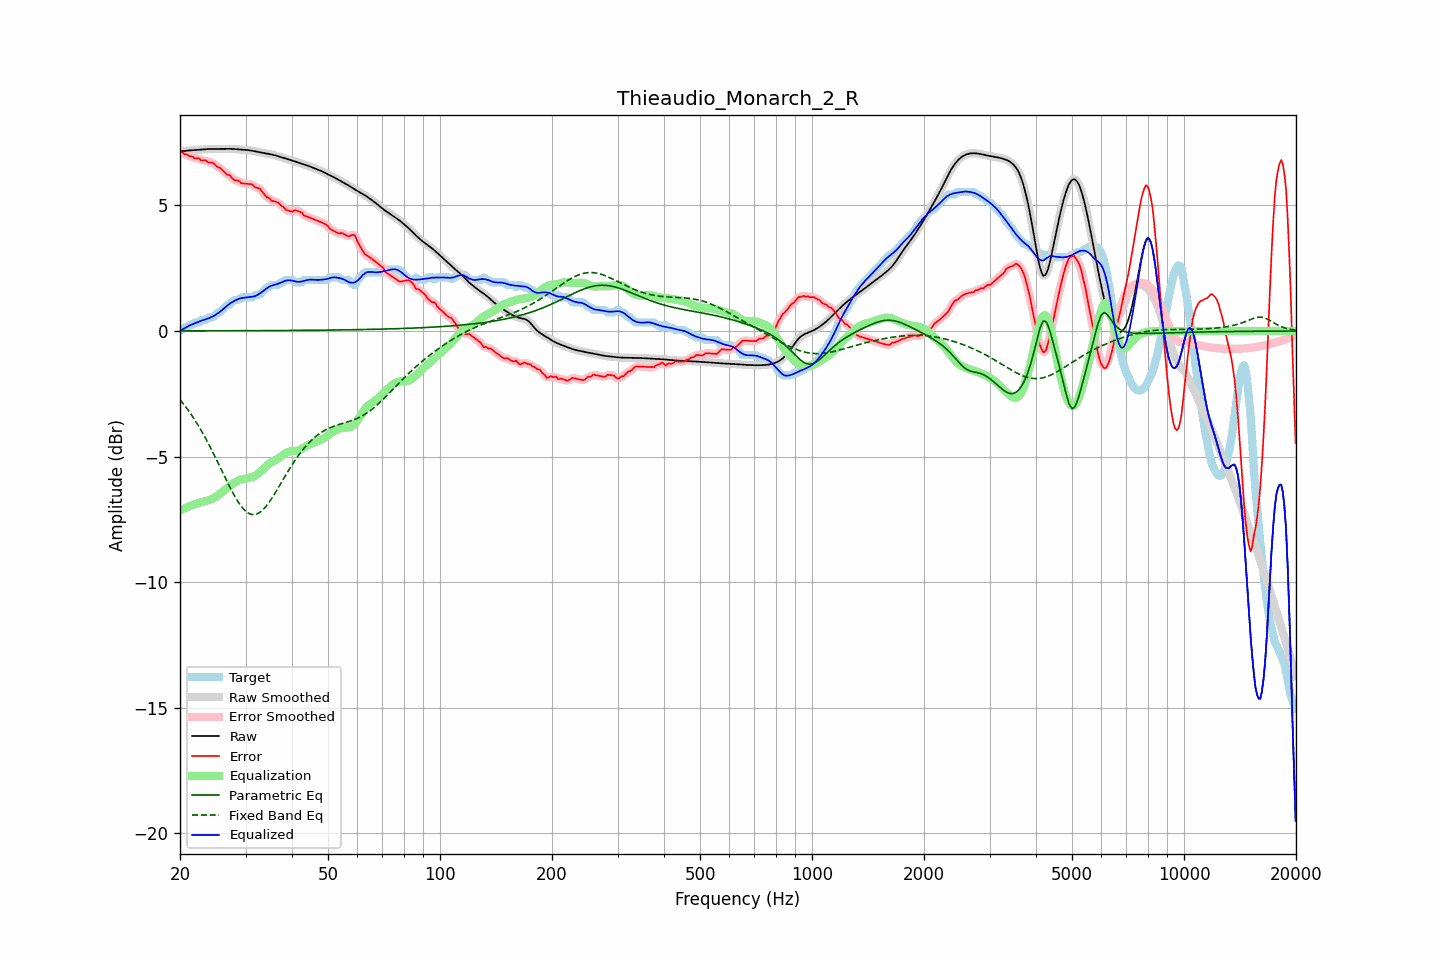

Values plotted in this chart, from the file beside it:
frequency, raw, error, smoothed, error_smoothed, equalization, parametric_eq, fixed_band_eq, equalized_raw, equalized_smoothed, target
20.00, 7.16, 7.15, 7.16, 7.15, -7.15, 0.01, -2.73, 0.01, 0.01, 0.01
20.20, 7.16, 7.12, 7.16, 7.12, -7.12, 0.01, -2.81, 0.04, 0.04, 0.04
20.40, 7.17, 7.09, 7.17, 7.09, -7.09, 0.01, -2.89, 0.08, 0.08, 0.07
20.61, 7.17, 7.03, 7.17, 7.06, -7.06, 0.01, -2.97, 0.11, 0.12, 0.14
20.81, 7.18, 7.04, 7.18, 7.02, -7.03, 0.01, -3.06, 0.15, 0.15, 0.14
21.02, 7.19, 7.01, 7.18, 6.99, -7.00, 0.01, -3.14, 0.19, 0.19, 0.18
21.23, 7.19, 6.95, 7.19, 6.98, -6.97, 0.01, -3.23, 0.22, 0.22, 0.24
21.44, 7.20, 6.96, 7.20, 6.95, -6.95, 0.01, -3.33, 0.25, 0.25, 0.24
21.66, 7.20, 6.94, 7.20, 6.92, -6.92, 0.01, -3.42, 0.28, 0.28, 0.26
21.87, 7.21, 6.87, 7.21, 6.90, -6.90, 0.01, -3.52, 0.31, 0.31, 0.33
22.09, 7.21, 6.87, 7.21, 6.88, -6.88, 0.01, -3.62, 0.33, 0.33, 0.34
22.31, 7.22, 6.88, 7.22, 6.86, -6.86, 0.01, -3.72, 0.35, 0.35, 0.34
22.54, 7.22, 6.87, 7.22, 6.85, -6.84, 0.01, -3.83, 0.38, 0.38, 0.35
22.76, 7.22, 6.80, 7.22, 6.82, -6.82, 0.01, -3.94, 0.40, 0.40, 0.43
22.99, 7.23, 6.79, 7.23, 6.80, -6.81, 0.01, -4.05, 0.42, 0.42, 0.44
23.22, 7.23, 6.79, 7.23, 6.79, -6.79, 0.01, -4.16, 0.44, 0.44, 0.44
23.45, 7.24, 6.80, 7.24, 6.78, -6.77, 0.01, -4.28, 0.47, 0.47, 0.44
23.69, 7.24, 6.74, 7.24, 6.75, -6.75, 0.01, -4.40, 0.49, 0.49, 0.50
23.92, 7.25, 6.71, 7.25, 6.73, -6.73, 0.01, -4.52, 0.51, 0.51, 0.54
24.16, 7.25, 6.71, 7.25, 6.71, -6.71, 0.01, -4.65, 0.54, 0.54, 0.54
24.40, 7.25, 6.71, 7.25, 6.70, -6.68, 0.01, -4.77, 0.57, 0.57, 0.54
24.65, 7.25, 6.67, 7.25, 6.67, -6.65, 0.01, -4.90, 0.60, 0.60, 0.58
24.89, 7.25, 6.61, 7.25, 6.61, -6.61, 0.01, -5.03, 0.64, 0.64, 0.64
25.14, 7.25, 6.55, 7.25, 6.56, -6.57, 0.01, -5.16, 0.68, 0.68, 0.70
25.39, 7.25, 6.51, 7.25, 6.52, -6.52, 0.01, -5.29, 0.73, 0.73, 0.74
25.65, 7.25, 6.50, 7.25, 6.48, -6.47, 0.01, -5.42, 0.77, 0.77, 0.75
25.91, 7.25, 6.43, 7.25, 6.43, -6.42, 0.01, -5.56, 0.83, 0.83, 0.82
26.16, 7.25, 6.37, 7.25, 6.37, -6.37, 0.01, -5.69, 0.88, 0.88, 0.88
26.43, 7.25, 6.31, 7.25, 6.30, -6.32, 0.01, -5.82, 0.94, 0.94, 0.95
26.69, 7.26, 6.24, 7.26, 6.26, -6.26, 0.01, -5.96, 0.99, 0.99, 1.01
26.96, 7.26, 6.22, 7.26, 6.22, -6.21, 0.01, -6.09, 1.04, 1.04, 1.04
27.23, 7.26, 6.21, 7.26, 6.18, -6.16, 0.01, -6.21, 1.09, 1.09, 1.05
27.50, 7.25, 6.11, 7.25, 6.12, -6.12, 0.01, -6.34, 1.14, 1.14, 1.14
27.77, 7.25, 6.05, 7.25, 6.06, -6.07, 0.01, -6.46, 1.17, 1.17, 1.19
28.05, 7.24, 6.00, 7.24, 6.01, -6.03, 0.01, -6.57, 1.21, 1.21, 1.24
28.33, 7.24, 6.00, 7.24, 6.00, -6.00, 0.01, -6.68, 1.24, 1.24, 1.24
28.62, 7.23, 5.99, 7.23, 5.98, -5.96, 0.01, -6.79, 1.27, 1.27, 1.24
28.90, 7.23, 5.96, 7.23, 5.95, -5.94, 0.01, -6.88, 1.29, 1.29, 1.27
29.19, 7.22, 5.89, 7.22, 5.91, -5.91, 0.01, -6.97, 1.31, 1.31, 1.34
29.48, 7.22, 5.88, 7.22, 5.88, -5.90, 0.01, -7.05, 1.32, 1.32, 1.34
29.78, 7.22, 5.88, 7.22, 5.87, -5.89, 0.01, -7.12, 1.33, 1.33, 1.34
30.08, 7.21, 5.87, 7.21, 5.87, -5.88, 0.01, -7.18, 1.34, 1.34, 1.34
30.38, 7.21, 5.87, 7.21, 5.87, -5.86, 0.01, -7.23, 1.35, 1.35, 1.34
30.68, 7.20, 5.86, 7.20, 5.86, -5.84, 0.01, -7.26, 1.35, 1.35, 1.34
30.99, 7.19, 5.85, 7.19, 5.85, -5.83, 0.01, -7.29, 1.36, 1.36, 1.34
31.30, 7.18, 5.84, 7.18, 5.82, -5.81, 0.01, -7.30, 1.37, 1.37, 1.34
31.61, 7.17, 5.77, 7.17, 5.77, -5.79, 0.01, -7.31, 1.38, 1.38, 1.39
31.93, 7.15, 5.71, 7.15, 5.73, -5.75, 0.01, -7.30, 1.40, 1.40, 1.44
32.24, 7.14, 5.70, 7.14, 5.70, -5.71, 0.02, -7.28, 1.43, 1.43, 1.44
32.57, 7.13, 5.69, 7.13, 5.68, -5.66, 0.02, -7.24, 1.47, 1.47, 1.44
32.89, 7.11, 5.65, 7.11, 5.63, -5.60, 0.02, -7.20, 1.51, 1.51, 1.46
33.22, 7.10, 5.56, 7.10, 5.56, -5.54, 0.02, -7.15, 1.56, 1.56, 1.54
33.55, 7.09, 5.48, 7.09, 5.48, -5.48, 0.02, -7.09, 1.61, 1.61, 1.61
33.89, 7.08, 5.40, 7.08, 5.40, -5.42, 0.02, -7.02, 1.66, 1.66, 1.68
34.23, 7.06, 5.32, 7.06, 5.35, -5.36, 0.02, -6.94, 1.70, 1.70, 1.74
34.57, 7.05, 5.31, 7.05, 5.29, -5.31, 0.02, -6.86, 1.75, 1.75, 1.74
34.92, 7.04, 5.26, 7.04, 5.25, -5.26, 0.02, -6.77, 1.78, 1.78, 1.78
35.27, 7.03, 5.19, 7.03, 5.21, -5.22, 0.02, -6.67, 1.81, 1.81, 1.84
35.62, 7.01, 5.17, 7.01, 5.17, -5.19, 0.02, -6.57, 1.83, 1.83, 1.84
35.97, 7.00, 5.16, 7.00, 5.16, -5.15, 0.02, -6.47, 1.84, 1.84, 1.84
... 635 more rows
